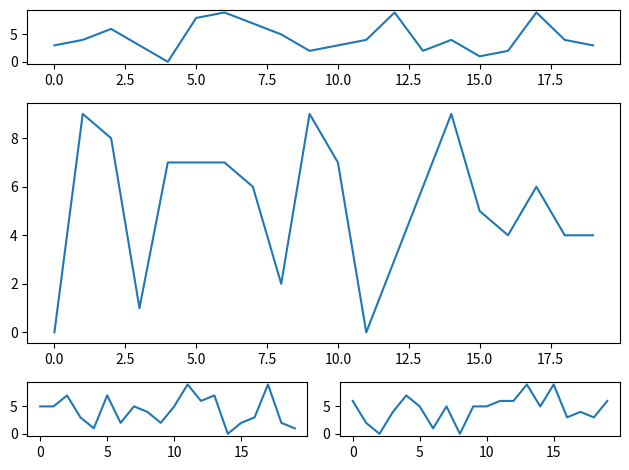

Python code for this plot:
import matplotlib.pyplot as plt
import numpy as np

def random_plots():
    xs = []
    ys = []

    for i in range(20):
        x = i
        y = np.random.randint(10)

        xs.append(x)
        ys.append(y)

    return xs, ys

fig = plt.figure()
ax1 = plt.subplot2grid((5,2), (0,0), rowspan=1, colspan=2)
ax2 = plt.subplot2grid((5,2), (1,0), rowspan=3, colspan=2)
ax3 = plt.subplot2grid((5,2), (4,0), rowspan=1, colspan=1)
ax4 = plt.subplot2grid((5,2), (4,1), rowspan=1, colspan=1)

x, y = random_plots()
ax1.plot(x, y)

x, y = random_plots()
ax2.plot(x, y)

x, y = random_plots()
ax3.plot(x, y)

x, y = random_plots()
ax4.plot(x, y)

plt.tight_layout()
plt.show()
